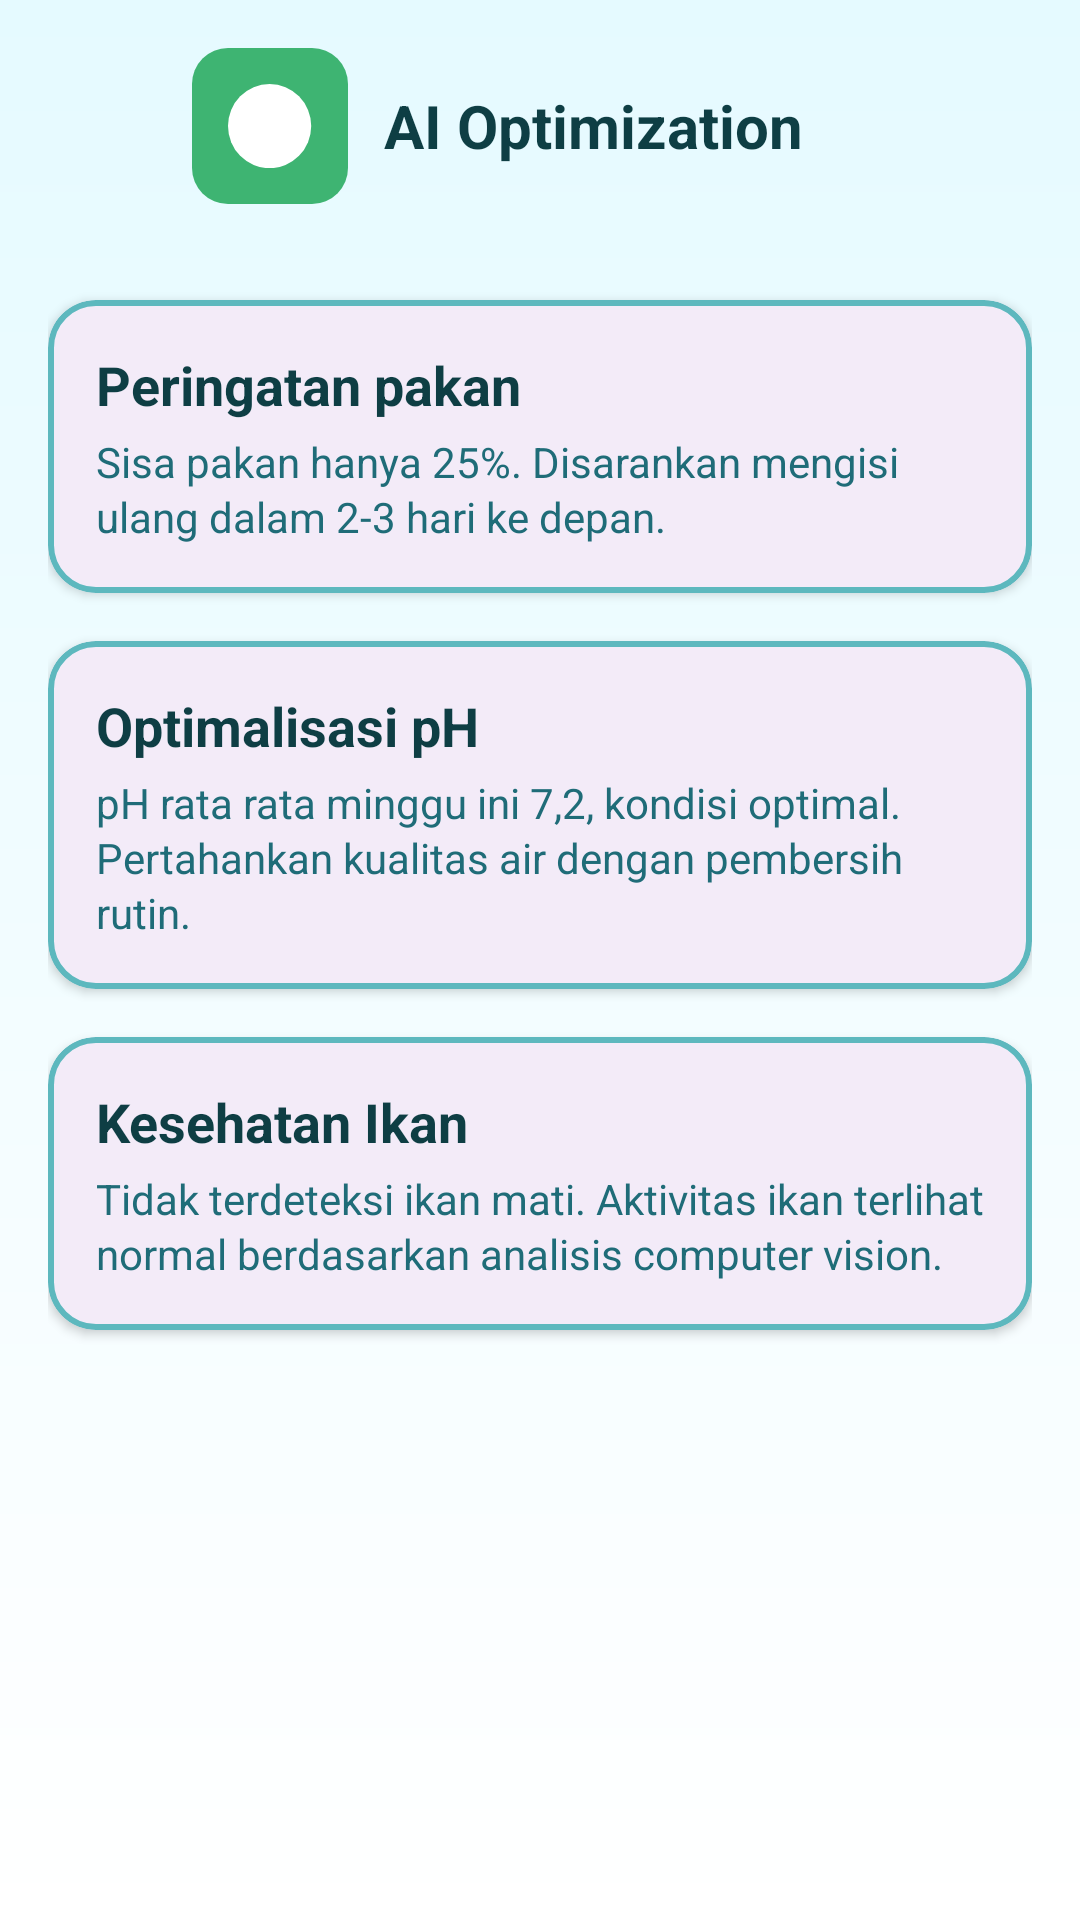

This screen was rendered from an Android layout file. Write that file and the resources it references.
<!-- AndroidManifest.xml: application theme Theme.ProyekInotekAI -->
<!-- res/layout/ai_optimazation.xml -->
<?xml version="1.0" encoding="utf-8"?>
<LinearLayout xmlns:android="http://schemas.android.com/apk/res/android"
    xmlns:app="http://schemas.android.com/apk/res-auto"
    xmlns:tools="http://schemas.android.com/tools"
    android:layout_width="match_parent"
    android:layout_height="match_parent"
    android:orientation="vertical"
    android:background="@drawable/bg_gradient_bottom"
    android:padding="16dp"
    tools:context=".AiOptimizationActivity">

    
    <RelativeLayout
        android:layout_width="match_parent"
        android:layout_height="wrap_content"
        android:layout_marginBottom="32dp">

        <ImageButton
            android:id="@+id/btnBack"
            android:layout_width="48dp"
            android:layout_height="48dp"
            android:layout_centerVertical="true"
            android:background="?attr/selectableItemBackgroundBorderless"
            android:contentDescription="@string/cd_kembali"
            android:src="@drawable/ic_arrow_back_24"
            app:tint="@color/teal_900" />

        <ImageView
            android:id="@+id/imgHeaderIcon"
            android:layout_width="52dp"
            android:layout_height="52dp"
            android:layout_centerVertical="true"
            android:layout_toEndOf="@id/btnBack"
            android:background="@drawable/badge_green_12"
            android:padding="12dp"
            android:src="@drawable/ic_energy"
            app:tint="@android:color/white" />

        <TextView
            android:layout_width="wrap_content"
            android:layout_height="wrap_content"
            android:layout_centerVertical="true"
            android:layout_marginStart="12dp"
            android:layout_toEndOf="@id/imgHeaderIcon"
            android:text="AI Optimization"
            android:textColor="@color/teal_900"
            android:textSize="20sp"
            android:textStyle="bold" />
    </RelativeLayout>

    
    <com.google.android.material.card.MaterialCardView
        android:layout_width="match_parent"
        android:layout_height="wrap_content"
        android:layout_marginBottom="16dp"
        app:cardCornerRadius="16dp"
        app:cardElevation="2dp"
        app:strokeColor="@color/teal_300"
        app:strokeWidth="2dp">

        <LinearLayout
            android:layout_width="match_parent"
            android:layout_height="wrap_content"
            android:orientation="vertical"
            android:padding="16dp">

            <TextView
                android:layout_width="wrap_content"
                android:layout_height="wrap_content"
                android:text="Peringatan pakan"
                android:textColor="@color/teal_900"
                android:textSize="18sp"
                android:textStyle="bold"
                android:layout_marginBottom="4dp"/>

            <TextView
                android:layout_width="wrap_content"
                android:layout_height="wrap_content"
                android:text="Sisa pakan hanya 25%. Disarankan mengisi ulang dalam 2-3 hari ke depan."
                android:textColor="@color/teal_700"
                android:textSize="14sp"
                android:lineSpacingExtra="2dp"/>
        </LinearLayout>
    </com.google.android.material.card.MaterialCardView>

    
    <com.google.android.material.card.MaterialCardView
        android:layout_width="match_parent"
        android:layout_height="wrap_content"
        android:layout_marginBottom="16dp"
        app:cardCornerRadius="16dp"
        app:cardElevation="2dp"
        app:strokeColor="@color/teal_300"
        app:strokeWidth="2dp">

        <LinearLayout
            android:layout_width="match_parent"
            android:layout_height="wrap_content"
            android:orientation="vertical"
            android:padding="16dp">

            <TextView
                android:layout_width="wrap_content"
                android:layout_height="wrap_content"
                android:text="Optimalisasi pH"
                android:textColor="@color/teal_900"
                android:textSize="18sp"
                android:textStyle="bold"
                android:layout_marginBottom="4dp"/>

            <TextView
                android:layout_width="wrap_content"
                android:layout_height="wrap_content"
                android:text="pH rata rata minggu ini 7,2, kondisi optimal. Pertahankan kualitas air dengan pembersih rutin."
                android:textColor="@color/teal_700"
                android:textSize="14sp"
                android:lineSpacingExtra="2dp"/>
        </LinearLayout>
    </com.google.android.material.card.MaterialCardView>

    
    <com.google.android.material.card.MaterialCardView
        android:layout_width="match_parent"
        android:layout_height="wrap_content"
        app:cardCornerRadius="16dp"
        app:cardElevation="2dp"
        app:strokeColor="@color/teal_300"
        app:strokeWidth="2dp">

        <LinearLayout
            android:layout_width="match_parent"
            android:layout_height="wrap_content"
            android:orientation="vertical"
            android:padding="16dp">

            <TextView
                android:layout_width="wrap_content"
                android:layout_height="wrap_content"
                android:text="Kesehatan Ikan"
                android:textColor="@color/teal_900"
                android:textSize="18sp"
                android:textStyle="bold"
                android:layout_marginBottom="4dp"/>

            <TextView
                android:layout_width="wrap_content"
                android:layout_height="wrap_content"
                android:text="Tidak terdeteksi ikan mati. Aktivitas ikan terlihat normal berdasarkan analisis computer vision."
                android:textColor="@color/teal_700"
                android:textSize="14sp"
                android:lineSpacingExtra="2dp"/>
        </LinearLayout>
    </com.google.android.material.card.MaterialCardView>

</LinearLayout>
<!-- resources referenced by this layout -->
<resources>
  <color name="teal_300">#5DB8BE</color>
  <color name="teal_700">#1F6C78</color>
  <color name="teal_900">#0E3E44</color>
  <!-- drawable badge_green_12 (drawable) -->
  <shape xmlns:android="http://schemas.android.com/apk/res/android">
      <solid android:color="#3EB472"/>
      <corners android:radius="12dp"/>
  </shape>
  <!-- drawable bg_gradient_bottom (drawable) -->
  <shape xmlns:android="http://schemas.android.com/apk/res/android" android:shape="rectangle">
      <gradient
          android:startColor="#E5FAFF"
          android:endColor="#FFFFFF"
          android:angle="270"/>
  </shape>
  <!-- drawable ic_energy (drawable) -->
  <vector xmlns:android="http://schemas.android.com/apk/res/android"
      android:width="24dp"
      android:height="24dp"
      android:viewportWidth="42"
      android:viewportHeight="42">
    <path
        android:fillColor="#FF7DBDBD"
        android:pathData="M20.8 0a20.8 21.05 0 1 0 0 42.1 20.8 21.05 0 1 0 0-42.1z"/>
    <group>
      <path
          android:fillColor="#FFFFFFFF"
          android:pathData="M28.16 13.63c-1.97-1.99-4.58-3.08-7.35-3.08-2.78 0-5.4 1.1-7.36 3.08-1.96 1.99-3.04 4.63-3.04 7.44 0 2.72 1.02 5.3 2.84 7.24h-0.9c-0.35 0-0.64 0.3-0.64 0.66 0 0.36 0.29 0.66 0.65 0.66h2.6c0.36 0 0.65-0.3 0.65-0.66v-2.63c0-0.37-0.3-0.66-0.65-0.66-0.36 0-0.65 0.3-0.65 0.66v1.18c-1.67-1.72-2.6-4.02-2.6-6.45 0-5.08 4.08-9.2 9.1-9.2 2.42 0 4.7 0.95 6.43 2.7 1.72 1.74 2.67 4.05 2.67 6.5 0 4.8-3.56 8.75-8.28 9.18-0.05 0-0.1-0.02-0.12-0.05-0.02-0.02-0.05-0.06-0.05-0.12v-3.8c1.84-0.31 3.25-1.94 3.25-3.9v-2.62c0-0.37-0.3-0.66-0.65-0.66h-0.65v-1.97c0-0.37-0.3-0.66-0.65-0.66-0.36 0-0.65 0.3-0.65 0.66v1.97h-2.6v-1.97c0-0.37-0.3-0.66-0.65-0.66-0.36 0-0.65 0.3-0.65 0.66v1.97h-0.65c-0.36 0-0.65 0.3-0.65 0.66v2.63c0 1.95 1.4 3.58 3.25 3.9v3.8c0 0.4 0.17 0.8 0.47 1.09 0.27 0.25 0.63 0.38 1 0.38h0.12c2.58-0.24 4.96-1.43 6.72-3.37 1.77-1.94 2.74-4.47 2.74-7.12 0-2.8-1.08-5.44-3.05-7.44Zm-8.33 8.76c0-0.55 0.44-0.99 0.98-0.99s0.97 0.44 0.97 0.99c0 0.54-0.43 0.99-0.97 0.99s-0.98-0.45-0.98-1Z"/>
    </group>
  </vector>
  <string name="cd_kembali">Tombol Kembali</string>
  <style name="Theme.ProyekInotekAI" parent="Base.Theme.ProyekInotekAI" />
  <style name="Base.Theme.ProyekInotekAI" parent="Theme.Material3.DayNight.NoActionBar">
          
          
      </style>
</resources>
